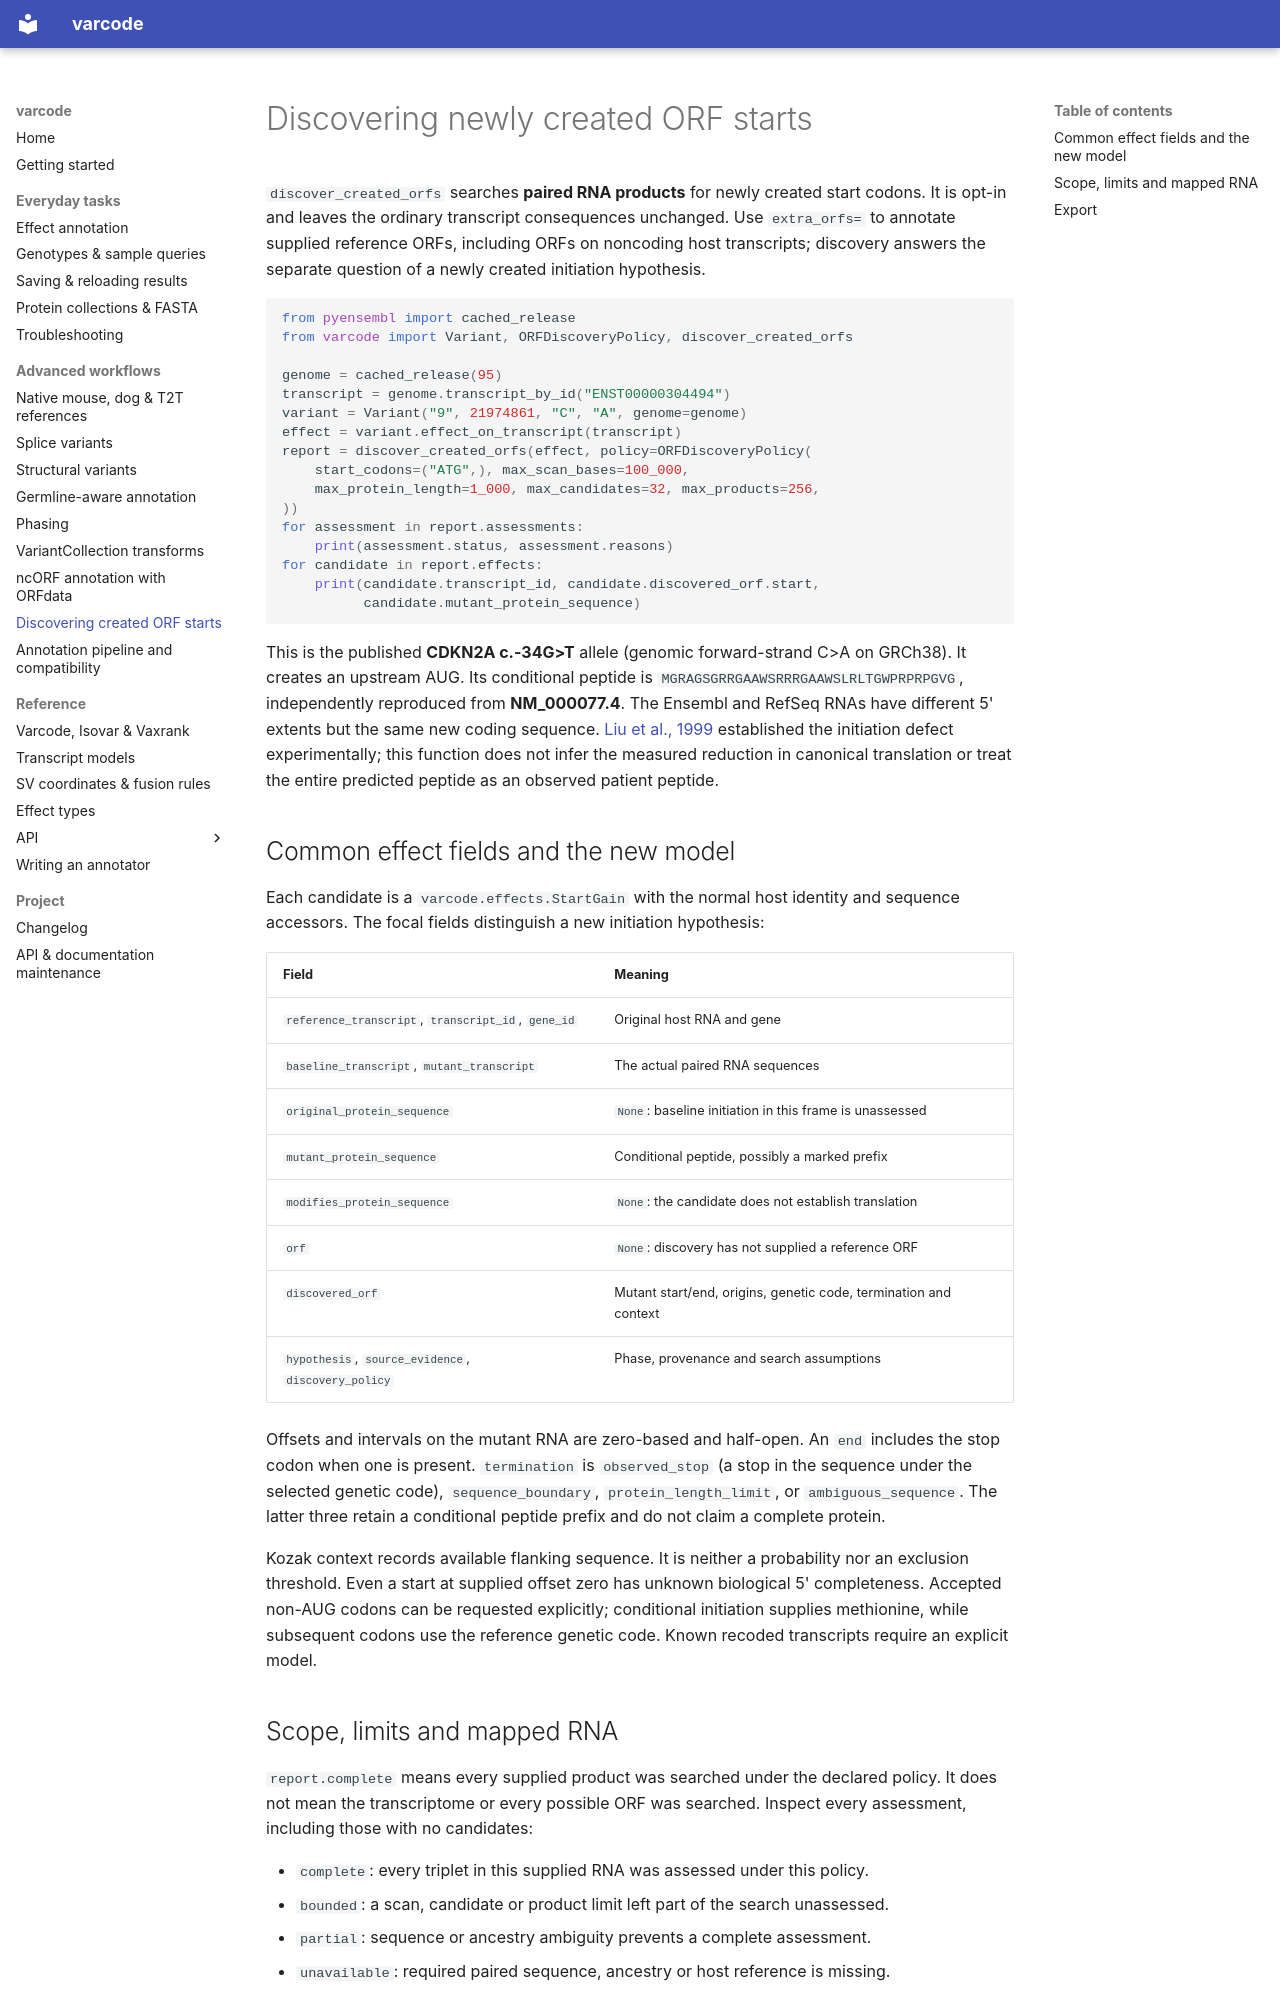

repository: openvax/varcode · page: created_orfs/index.html · generator: mkdocs

# Discovering newly created ORF starts

`discover_created_orfs` searches **paired RNA products** for newly created start
codons. It is opt-in and leaves the ordinary transcript consequences unchanged.
Use `extra_orfs=` to annotate supplied reference ORFs, including ORFs on noncoding
host transcripts; discovery answers the separate question of a newly created
initiation hypothesis.

```python
from pyensembl import cached_release
from varcode import Variant, ORFDiscoveryPolicy, discover_created_orfs

genome = cached_release(95)
transcript = genome.transcript_by_id("ENST00000304494")
variant = Variant("9", 21974861, "C", "A", genome=genome)
effect = variant.effect_on_transcript(transcript)
report = discover_created_orfs(effect, policy=ORFDiscoveryPolicy(
    start_codons=("ATG",), max_scan_bases=100_000,
    max_protein_length=1_000, max_candidates=32, max_products=256,
))
for assessment in report.assessments:
    print(assessment.status, assessment.reasons)
for candidate in report.effects:
    print(candidate.transcript_id, candidate.discovered_orf.start,
          candidate.mutant_protein_sequence)
```

This is the published **CDKN2A c.-34G>T** allele (genomic forward-strand C>A on
GRCh38). It creates an upstream AUG. Its conditional peptide is
`MGRAGSGRRGAAWSRRRGAAWSLRLTGWPRPRPGVG`, independently reproduced from
**NM_000077.4**. The Ensembl and RefSeq RNAs have different 5' extents but the same
new coding sequence. [Liu et al., 1999](https://doi.org/10.1038/5082) established
the initiation defect experimentally; this function does not infer the measured
reduction in canonical translation or treat the entire predicted peptide as an
observed patient peptide.

## Common effect fields and the new model

Each candidate is a `varcode.effects.StartGain` with the normal host identity and
sequence accessors. The focal fields distinguish a new initiation hypothesis:

| Field | Meaning |
|---|---|
| `reference_transcript`, `transcript_id`, `gene_id` | Original host RNA and gene |
| `baseline_transcript`, `mutant_transcript` | The actual paired RNA sequences |
| `original_protein_sequence` | `None`: baseline initiation in this frame is unassessed |
| `mutant_protein_sequence` | Conditional peptide, possibly a marked prefix |
| `modifies_protein_sequence` | `None`: the candidate does not establish translation |
| `orf` | `None`: discovery has not supplied a reference ORF |
| `discovered_orf` | Mutant start/end, origins, genetic code, termination and context |
| `hypothesis`, `source_evidence`, `discovery_policy` | Phase, provenance and search assumptions |

Offsets and intervals on the mutant RNA are zero-based and half-open. An `end`
includes the stop codon when one is present. `termination` is `observed_stop`
(a stop in the sequence under the selected genetic code), `sequence_boundary`,
`protein_length_limit`, or `ambiguous_sequence`. The latter three retain a
conditional peptide prefix and do not claim a complete protein.

Kozak context records available flanking sequence. It is neither a probability
nor an exclusion threshold. Even a start at supplied offset zero has unknown
biological 5' completeness. Accepted non-AUG codons can be requested explicitly;
conditional initiation supplies methionine, while subsequent codons use the
reference genetic code. Known recoded transcripts require an explicit model.
